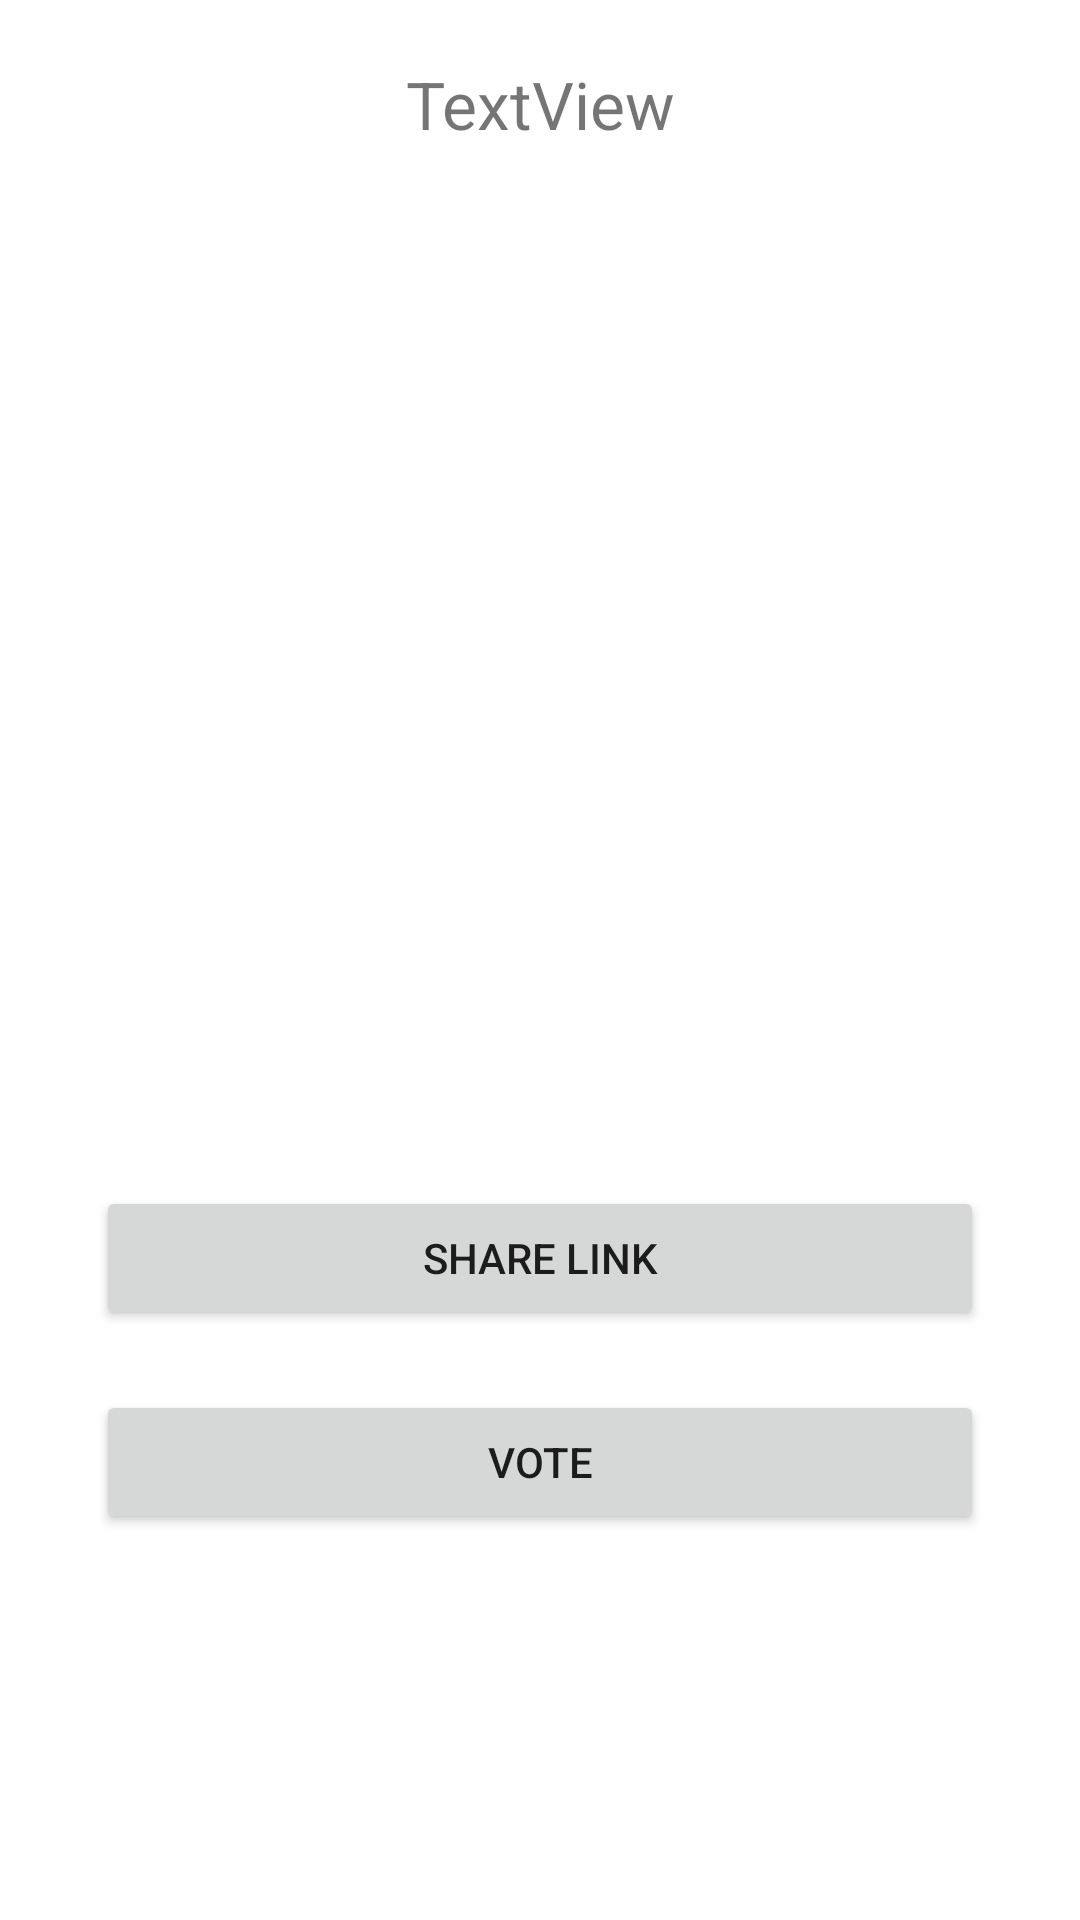

The Android layout XML behind this screen, and the referenced resources:
<!-- AndroidManifest.xml: application theme Theme.VotingApp -->
<!-- res/layout/activity_share_poll.xml -->
<?xml version="1.0" encoding="utf-8"?>
<androidx.constraintlayout.widget.ConstraintLayout xmlns:android="http://schemas.android.com/apk/res/android"
    xmlns:app="http://schemas.android.com/apk/res-auto"
    xmlns:tools="http://schemas.android.com/tools"
    android:layout_width="match_parent"
    android:layout_height="match_parent"
    tools:context=".SharePollActivity">

    <ImageView
        android:id="@+id/QRimageView"
        android:layout_width="296dp"
        android:layout_height="306dp"
        android:layout_marginStart="20dp"
        android:layout_marginTop="20dp"
        android:layout_marginEnd="20dp"
        app:layout_constraintEnd_toEndOf="parent"
        app:layout_constraintStart_toStartOf="parent"
        app:layout_constraintTop_toBottomOf="@+id/questionTextView" />

    <Button
        android:id="@+id/sharePollButton"
        android:layout_width="0dp"
        android:layout_height="wrap_content"
        android:layout_marginTop="20dp"
        android:text="Share Link"
        app:layout_constraintEnd_toEndOf="@+id/QRimageView"
        app:layout_constraintStart_toStartOf="@+id/QRimageView"
        app:layout_constraintTop_toBottomOf="@+id/QRimageView" />

    <Button
        android:id="@+id/voteButton"
        android:layout_width="0dp"
        android:layout_height="wrap_content"
        android:text="Vote"
        android:layout_marginTop="20dp"
        android:layout_marginRight="0dp"
        android:layout_marginLeft="0dp"
        app:layout_constraintTop_toBottomOf="@+id/sharePollButton"
        app:layout_constraintLeft_toLeftOf="@+id/sharePollButton"
        app:layout_constraintRight_toRightOf="@+id/sharePollButton"
        tools:layout_editor_absoluteX="91dp" />

    <TextView
        android:id="@+id/questionTextView"
        android:layout_width="wrap_content"
        android:layout_height="wrap_content"
        android:layout_marginStart="20dp"
        android:layout_marginTop="20dp"
        android:layout_marginEnd="20dp"
        android:text="TextView"
        android:textSize="22sp"
        app:layout_constraintEnd_toEndOf="parent"
        app:layout_constraintStart_toStartOf="parent"
        app:layout_constraintTop_toTopOf="parent" />
</androidx.constraintlayout.widget.ConstraintLayout>
<!-- resources referenced by this layout -->
<resources>
  <style name="Theme.VotingApp" parent="Theme.MaterialComponents.Light.DarkActionBar">
          
          <item name="colorPrimary">@color/purple_500</item>
          <item name="colorPrimaryVariant">@color/purple_700</item>
          <item name="colorOnPrimary">@color/white</item>
          
          <item name="colorSecondary">@color/teal_200</item>
          <item name="colorSecondaryVariant">@color/teal_700</item>
          <item name="colorOnSecondary">@color/black</item>
          
          <item name="android:statusBarColor" tools:targetApi="l">?attr/colorPrimaryVariant</item>
          
      </style>
  <!-- not gathered from this repository: default colours our renderer supplied (Android Studio template values) -->
  <color name="purple_500">#FF6200EE</color>
  <color name="purple_700">#FF3700B3</color>
  <color name="teal_200">#FF03DAC5</color>
  <color name="teal_700">#FF018786</color>
  <color name="black">#FF000000</color>
  <color name="white">#FFFFFFFF</color>
</resources>
